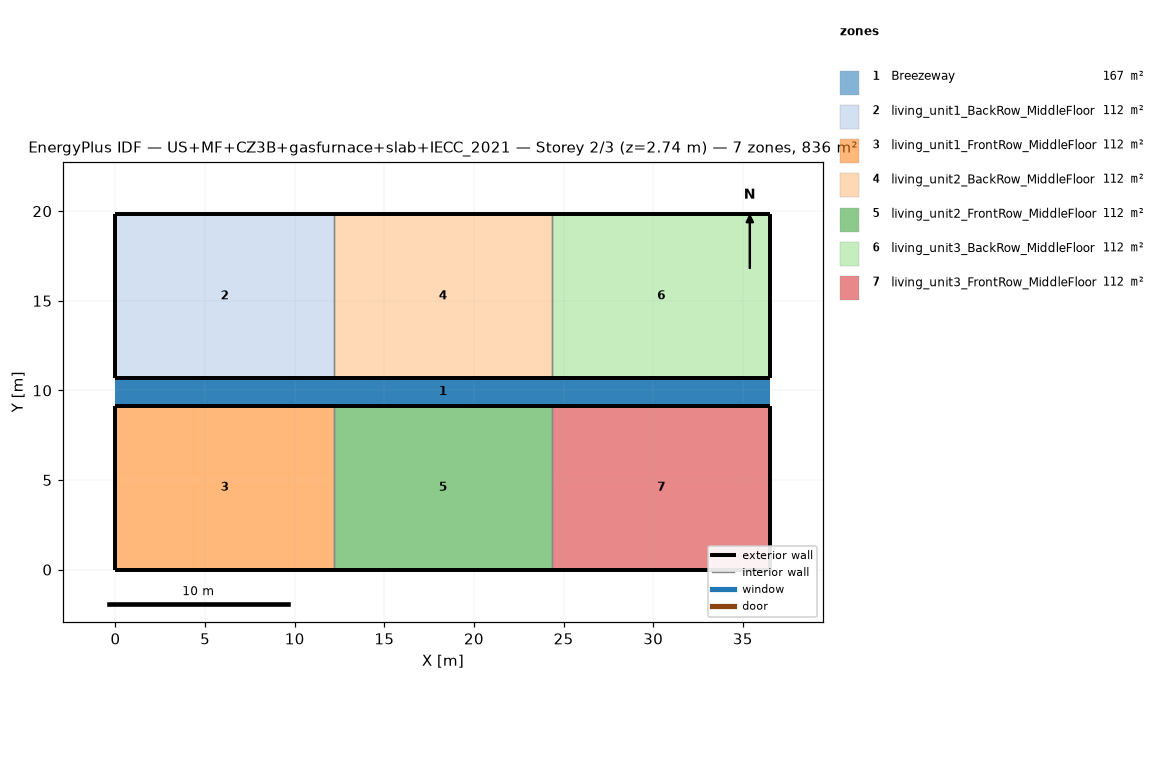
=== STOREY PLAN SPEC (per zone: floor XY polygon, exterior-wall plan segments, windows/doors) ===
zone 1: Breezeway  (167.0 m²)
  floor: (36.54, 9.16) (0.00, 9.16) (0.00, 10.68) (36.54, 10.68)
  floor: (36.54, 9.16) (0.00, 9.16) (0.00, 10.68) (36.54, 10.68)
  floor: (36.54, 9.16) (0.00, 9.16) (0.00, 10.68) (36.54, 10.68)
zone 2: living_unit1_BackRow_MiddleFloor  (111.5 m²)
  floor: (12.18, 10.68) (0.00, 10.68) (0.00, 19.84) (12.18, 19.84)
  exterior wall: (0.00, 10.68) – (12.18, 10.68)  [12.2 m]
  exterior wall: (12.18, 19.84) – (0.00, 19.84)  [12.2 m]
  exterior wall: (0.00, 19.84) – (0.00, 10.68)  [9.2 m]
  interior walls: 1
zone 3: living_unit1_FrontRow_MiddleFloor  (111.5 m²)
  floor: (12.18, 0.00) (0.00, 0.00) (0.00, 9.16) (12.18, 9.16)
  exterior wall: (0.00, 0.00) – (12.18, 0.00)  [12.2 m]
  exterior wall: (12.18, 9.16) – (0.00, 9.16)  [12.2 m]
  exterior wall: (0.00, 9.16) – (0.00, 0.00)  [9.2 m]
  interior walls: 1
zone 4: living_unit2_BackRow_MiddleFloor  (111.5 m²)
  floor: (24.36, 10.68) (12.18, 10.68) (12.18, 19.84) (24.36, 19.84)
  exterior wall: (12.18, 10.68) – (24.36, 10.68)  [12.2 m]
  exterior wall: (24.36, 19.84) – (12.18, 19.84)  [12.2 m]
  interior walls: 2
zone 5: living_unit2_FrontRow_MiddleFloor  (111.5 m²)
  floor: (24.36, 0.00) (12.18, 0.00) (12.18, 9.16) (24.36, 9.16)
  exterior wall: (12.18, 0.00) – (24.36, 0.00)  [12.2 m]
  exterior wall: (24.36, 9.16) – (12.18, 9.16)  [12.2 m]
  interior walls: 2
zone 6: living_unit3_BackRow_MiddleFloor  (111.5 m²)
  floor: (36.54, 10.68) (24.36, 10.68) (24.36, 19.84) (36.54, 19.84)
  exterior wall: (24.36, 10.68) – (36.54, 10.68)  [12.2 m]
  exterior wall: (36.54, 10.68) – (36.54, 19.84)  [9.2 m]
  exterior wall: (36.54, 19.84) – (24.36, 19.84)  [12.2 m]
  interior walls: 1
zone 7: living_unit3_FrontRow_MiddleFloor  (111.5 m²)
  floor: (36.54, 0.00) (24.36, 0.00) (24.36, 9.16) (36.54, 9.16)
  exterior wall: (24.36, 0.00) – (36.54, 0.00)  [12.2 m]
  exterior wall: (36.54, 0.00) – (36.54, 9.16)  [9.2 m]
  exterior wall: (36.54, 9.16) – (24.36, 9.16)  [12.2 m]
  interior walls: 1

=== DERIVED (storey summary) ===
Building: US+MF+CZ3B+gasfurnace+slab+IECC_2021
Storey: 2 of 3  (floor level z = 2.74 m)
Storey gross floor area: 836.2 m²
Zones on this storey: 7
  - Breezeway: floor 167.0 m²
  - living_unit1_BackRow_MiddleFloor: floor 111.5 m²; exterior wall 33.5 m (86.9 m²); WWR 0.0%
  - living_unit1_FrontRow_MiddleFloor: floor 111.5 m²; exterior wall 33.5 m (86.9 m²); WWR 0.0%
  - living_unit2_BackRow_MiddleFloor: floor 111.5 m²; exterior wall 24.4 m (63.1 m²); WWR 0.0%
  - living_unit2_FrontRow_MiddleFloor: floor 111.5 m²; exterior wall 24.4 m (63.1 m²); WWR 0.0%
  - living_unit3_BackRow_MiddleFloor: floor 111.5 m²; exterior wall 33.5 m (86.9 m²); WWR 0.0%
  - living_unit3_FrontRow_MiddleFloor: floor 111.5 m²; exterior wall 33.5 m (86.9 m²); WWR 0.0%
Zone adjacency (shared interzone walls):
  - living_unit1_BackRow_MiddleFloor ↔ living_unit2_BackRow_MiddleFloor
  - living_unit1_FrontRow_MiddleFloor ↔ living_unit2_FrontRow_MiddleFloor
  - living_unit2_BackRow_MiddleFloor ↔ living_unit3_BackRow_MiddleFloor
  - living_unit2_FrontRow_MiddleFloor ↔ living_unit3_FrontRow_MiddleFloor